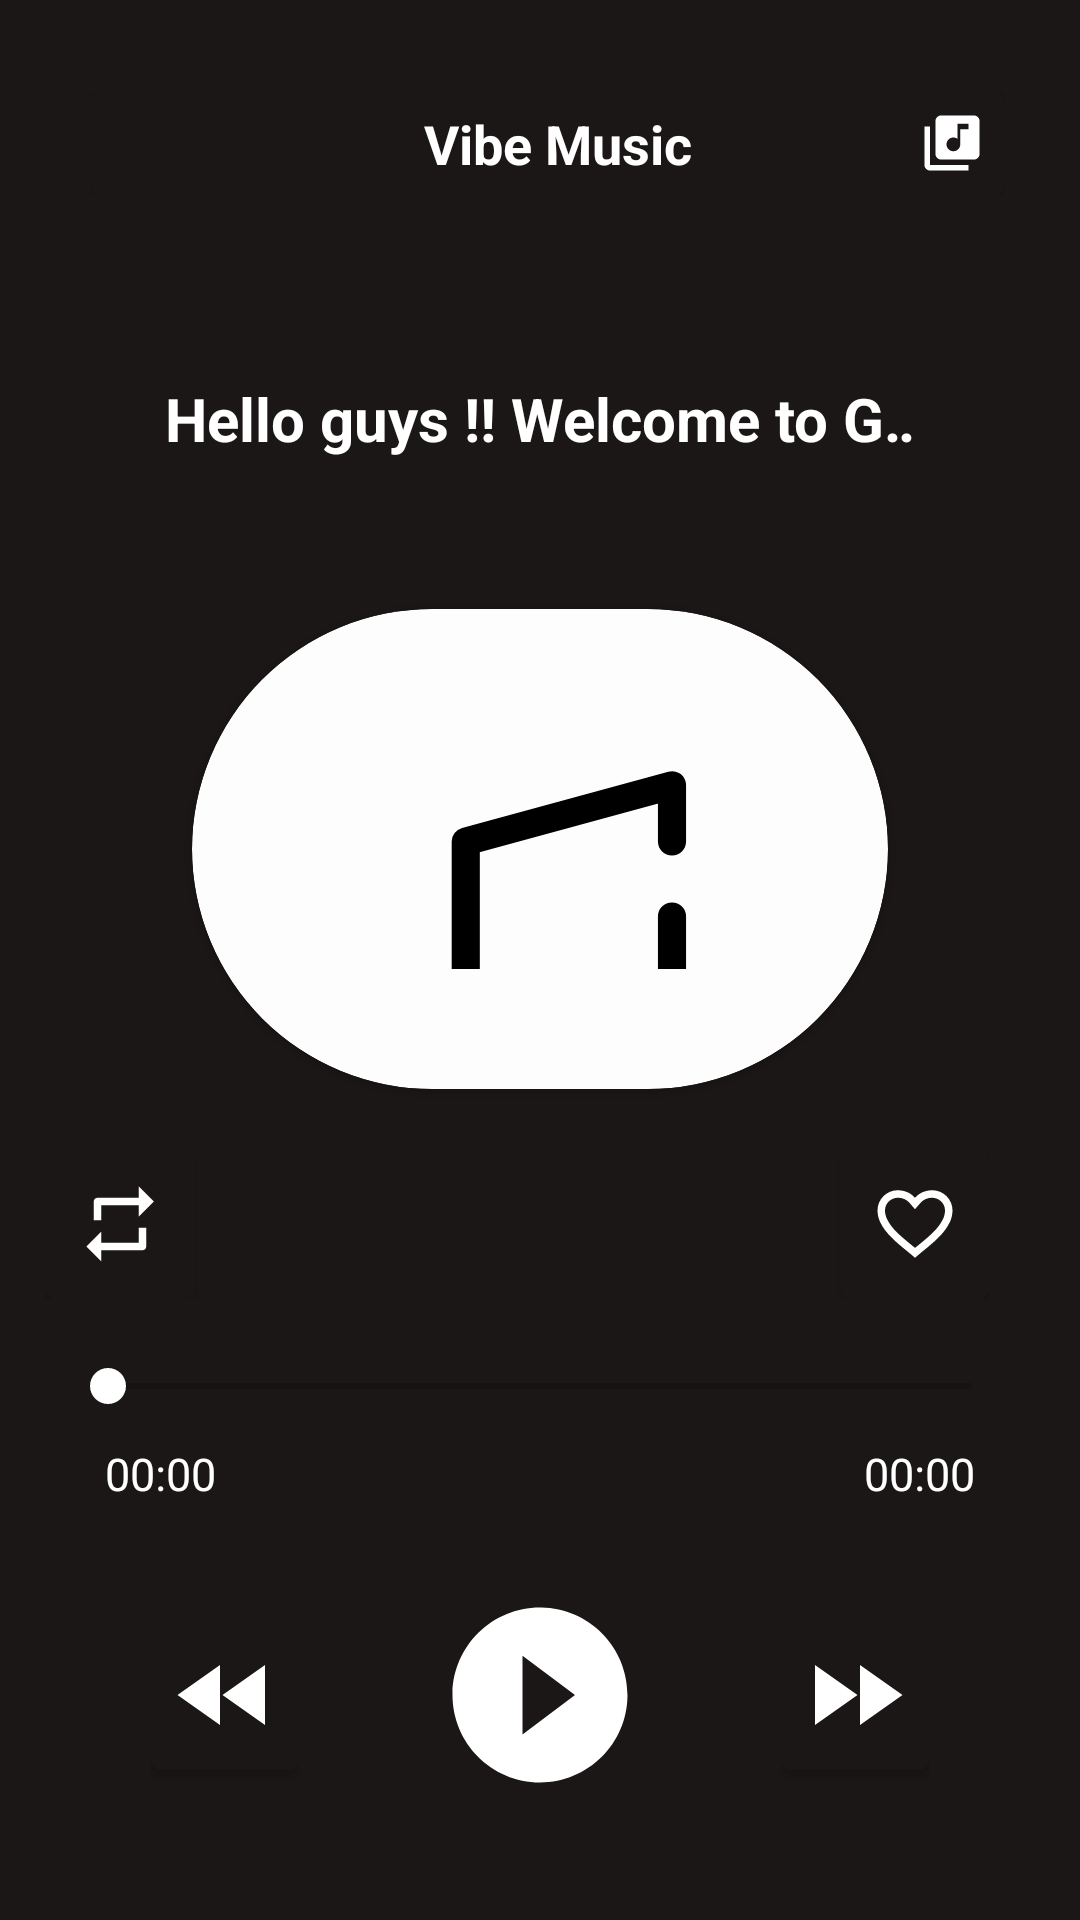

Reconstruct the res/layout file that produces this screen, plus the resources it refers to.
<!-- AndroidManifest.xml: application theme Theme.Charo_taraf_vibe -->
<!-- res/layout/activity_player.xml -->
<?xml version="1.0" encoding="utf-8"?>
<LinearLayout xmlns:android="http://schemas.android.com/apk/res/android"
    xmlns:app="http://schemas.android.com/apk/res-auto"
    xmlns:tools="http://schemas.android.com/tools"
    android:layout_width="match_parent"
    android:layout_height="match_parent"
    android:background="#1B1717"
    android:orientation="vertical"
    tools:context=".PlayerActivity">

    <LinearLayout
        android:layout_margin="20sp"
        android:background="@android:color/transparent"
        android:layout_width="match_parent"
        android:gravity="center"
        android:layout_height="?actionBarSize">

        <LinearLayout android:padding="5.0sp"
            android:layout_marginStart="5sp"
            android:layout_width="wrap_content"
            android:layout_height="wrap_content">
            <com.google.android.material.button.MaterialButton
                android:id="@+id/back"
                android:elevation="0dp"
                app:icon="@drawable/ic_back"
                android:focusable="true"
                android:clickable="true"
                android:layout_width="35dp"
                android:layout_height="35dp"
                android:insetLeft="0dp"
                android:insetRight="0dp"
                android:insetTop="0dp"
                android:insetBottom="0dp"
                android:backgroundTint="#1B1717"
                app:iconGravity="textEnd"
                app:iconPadding="0dp"
                app:iconSize="25dp"
                app:iconTint="@color/white" />

        </LinearLayout>

        <LinearLayout
            android:gravity="center"
            android:orientation="vertical"
            android:paddingTop="2.0dip"
            android:layout_gravity="center"
            android:layout_width="wrap_content"
            android:layout_height="fill_parent"
            android:layout_weight="1.0"
            android:layout_marginStart="12.0sp">

            <TextView
                android:textColor="@color/white"
                android:textSize="18sp"
                android:textStyle="bold"
                android:layout_width="wrap_content"
                android:layout_height="wrap_content"
                android:text="Vibe Music"
                android:includeFontPadding="false" />

        </LinearLayout>

        <LinearLayout android:padding="5.0sp"
                android:layout_marginStart="5sp"
            android:layout_width="wrap_content" android:layout_height="wrap_content">
            <com.google.android.material.button.MaterialButton
                android:id="@+id/playlist"
                android:elevation="0dp"
                app:icon="@drawable/playlist_icon"
                android:focusable="true"
                android:clickable="true"
                android:layout_width="35dp"
                android:layout_height="35dp"
                android:insetLeft="0dp"
                android:insetRight="0dp"
                android:insetTop="0dp"
                android:insetBottom="0dp"
                android:backgroundTint="#1B1717"
                app:iconGravity="textEnd"
                app:iconPadding="0dp"
                app:iconSize="22dp"
                app:iconTint="@color/white" />

        </LinearLayout>

    </LinearLayout>

    <LinearLayout
        android:layout_margin="20sp"
        android:layout_width="match_parent"
        android:layout_height="wrap_content">

        <TextView
            android:ellipsize="marquee"
            android:marqueeRepeatLimit="marquee_forever"
            android:padding="10dp"
            android:scrollHorizontally="true"
            android:singleLine="true"
            android:text="Hello guys !! Welcome to GeeksforGeeks Portal !!"
            android:textSize="20sp"
            android:textStyle="bold"
            android:id="@+id/songName"
            android:layout_width="match_parent"
            android:layout_height="wrap_content"
            android:layout_marginHorizontal="20dp"
            android:layout_weight="1"
            android:gravity="center"
            android:textColor="@color/white"
            />
    </LinearLayout>

    <LinearLayout
        android:layout_weight="1"
        android:gravity="center"
        android:layout_width="match_parent"
        android:layout_height="wrap_content">

        <com.google.android.material.card.MaterialCardView
            android:backgroundTint="#FDFDFD"
            android:layout_marginBottom="20sp"
            android:layout_width="wrap_content"
            android:layout_height="wrap_content"
            android:layout_marginTop="20sp"
            android:elevation="8dp"
            app:cardCornerRadius="200dp"
            app:contentPaddingBottom="40sp"
            app:contentPaddingLeft="35sp"
            app:contentPaddingRight="45sp"
            app:contentPaddingTop="40sp">

            <com.google.android.material.button.MaterialButton
                android:background="@android:color/transparent"
                android:id="@+id/icUsername"
                android:layout_width="150dp"
                android:layout_height="150dp"
                android:layout_marginEnd="2sp"
                android:insetLeft="0dp"
                android:insetTop="0dp"
                android:insetRight="0dp"
                android:insetBottom="0dp"
                app:icon="@drawable/ic_music"
                app:iconGravity="textEnd"
                app:iconPadding="0dp"
                app:iconSize="150dp"
                app:iconTint="@color/black" />


        </com.google.android.material.card.MaterialCardView>

    </LinearLayout>

    <LinearLayout
        android:gravity="center"
        android:layout_marginStart="15sp"
        android:layout_marginEnd="30sp"
        android:layout_marginBottom="20sp"
        android:layout_width="match_parent"
        android:layout_height="wrap_content">

        <com.google.android.material.button.MaterialButton
            android:id="@+id/repeat"
            android:elevation="0dp"
            app:icon="@drawable/ic_repeat"
            android:focusable="true"
            android:clickable="true"
            android:layout_width="50dp"
            android:layout_height="50dp"
            android:insetLeft="0dp"
            android:insetRight="0dp"
            android:insetTop="0dp"
            android:insetBottom="0dp"
            android:backgroundTint="#1B1717"
            app:iconGravity="textEnd"
            app:iconPadding="0dp"
            app:iconSize="30dp"
            app:iconTint="@color/white" />

        <TextView
            android:layout_weight="1"
            android:layout_width="0dp"
            android:layout_height="wrap_content"/>

        <com.google.android.material.button.MaterialButton
            android:tag="notliked"
            android:id="@+id/like"
            android:elevation="0dp"
            app:icon="@drawable/ic_heart_outline"
            android:focusable="true"
            android:clickable="true"
            android:layout_width="50dp"
            android:layout_height="50dp"
            android:insetLeft="0dp"
            android:insetRight="0dp"
            android:insetTop="0dp"
            android:insetBottom="0dp"
            android:backgroundTint="#1B1717"
            app:iconGravity="textEnd"
            app:iconPadding="0dp"
            app:iconSize="30dp"
            app:iconTint="@color/white" />
    </LinearLayout>

    <LinearLayout
        android:layout_width="match_parent"
        android:layout_height="wrap_content"
        android:layout_marginStart="20dp"
        android:layout_marginEnd="20dp"
        android:orientation="horizontal">

        <androidx.appcompat.widget.AppCompatSeekBar
            android:progressTint="@color/white"
            android:id="@+id/play_seekbar"
            android:thumbTint="@color/white"
            android:layout_width="match_parent"
            android:layout_height="match_parent" />

    </LinearLayout>

    <LinearLayout
        android:layout_marginBottom="20dp"
        android:layout_marginStart="35dp"
        android:layout_marginEnd="35dp"
        android:layout_marginTop="10sp"
        android:layout_width="match_parent"
        android:layout_height="wrap_content">

        <TextView
            android:id="@+id/currentDuration"
            android:layout_width="wrap_content"
            android:layout_height="match_parent"
            android:gravity="center"
            android:text="@string/start_music"
            android:textColor="@color/white"
            android:textSize="15sp" />

        <TextView
            android:layout_width="0dp"
            android:layout_height="wrap_content"
            android:layout_weight="1" />

        <TextView
            android:id="@+id/totalDuration"
            android:layout_width="wrap_content"
            android:layout_height="match_parent"
            android:gravity="center"
            android:text="@string/end_music"
            android:textColor="@color/white"
            android:textSize="15sp" />

    </LinearLayout>

    <LinearLayout
        android:gravity="center"
        android:layout_marginBottom="30sp"
        android:layout_marginStart="50sp"
        android:layout_marginEnd="50sp"
        android:layout_width="match_parent"
        android:layout_height="wrap_content">

        <com.google.android.material.button.MaterialButton
            android:id="@+id/playBack"
            android:elevation="0dp"
            app:icon="@drawable/ic_fast_rewind"
            android:focusable="true"
            android:clickable="true"
            android:layout_width="50dp"
            android:layout_height="50dp"
            android:insetLeft="0dp"
            android:insetRight="0dp"
            android:insetTop="0dp"
            android:insetBottom="0dp"
            android:backgroundTint="#1B1717"
            app:iconGravity="textEnd"
            app:iconPadding="0dp"
            app:iconSize="40dp"
            app:iconTint="@color/white" />

        <com.google.android.material.button.MaterialButton
            android:id="@+id/play"
            android:layout_weight="1"
            android:elevation="0dp"
            app:icon="@drawable/ic_play"
            android:focusable="true"
            android:clickable="true"
            android:layout_width="90dp"
            android:layout_height="90dp"
            android:insetLeft="0dp"
            android:insetRight="0dp"
            android:insetTop="0dp"
            android:insetBottom="0dp"
            android:backgroundTint="#1B1717"
            app:iconGravity="textEnd"
            app:iconPadding="0dp"
            app:iconSize="70dp"
            app:iconTint="@color/white" />

        <com.google.android.material.button.MaterialButton
            android:id="@+id/playForward"
            android:elevation="0dp"
            app:icon="@drawable/ic_fast_forward"
            android:focusable="true"
            android:clickable="true"
            android:layout_width="50dp"
            android:layout_height="50dp"
            android:insetLeft="0dp"
            android:insetRight="0dp"
            android:insetTop="0dp"
            android:insetBottom="0dp"
            android:backgroundTint="#1B1717"
            app:iconGravity="textEnd"
            app:iconPadding="0dp"
            app:iconSize="40dp"
            app:iconTint="@color/white" />
    </LinearLayout>

</LinearLayout>
<!-- resources referenced by this layout -->
<resources>
  <color name="black">#FF000000</color>
  <color name="white">#FFFFFFFF</color>
  <!-- drawable ic_fast_forward (drawable) -->
  <vector xmlns:android="http://schemas.android.com/apk/res/android"
      android:width="24dp"
      android:height="24dp"
      android:viewportWidth="24"
      android:viewportHeight="24">
    <path
        android:pathData="M13,18V6L21.5,12L13,18ZM4,18V6L12.5,12L4,18Z"
        android:fillColor="#2E3A59"/>
  </vector>
  <!-- drawable ic_fast_rewind (drawable) -->
  <vector xmlns:android="http://schemas.android.com/apk/res/android"
      android:width="24dp"
      android:height="24dp"
      android:viewportWidth="24"
      android:viewportHeight="24">
    <path
        android:pathData="M20,18L11.5,12L20,6V18ZM11,18L2.5,12L11,6V18Z"
        android:fillColor="#2E3A59"/>
  </vector>
  <!-- drawable ic_music (drawable) -->
  <vector xmlns:android="http://schemas.android.com/apk/res/android"
      android:width="24dp"
      android:height="24dp"
      android:viewportWidth="24"
      android:viewportHeight="24">
    <path
        android:pathData="M6.5,15C5.1193,15 4,16.1193 4,17.5C4,18.8807 5.1193,20 6.5,20C7.8807,20 9,18.8807 9,17.5V6L20,3V6M20,16.5C20,17.8807 18.8807,19 17.5,19C16.1193,19 15,17.8807 15,16.5C15,15.1193 16.1193,14 17.5,14C18.8807,14 20,15.1193 20,16.5ZM20,16.5V10"
        android:strokeLineJoin="round"
        android:strokeWidth="1.5"
        android:fillColor="#00000000"
        android:strokeColor="#001A72"
        android:strokeLineCap="round"/>
  </vector>
  <!-- drawable ic_play (drawable) -->
  <vector xmlns:android="http://schemas.android.com/apk/res/android"
      android:width="24dp"
      android:height="24dp"
      android:viewportWidth="24"
      android:viewportHeight="24">
    <path
        android:pathData="M12,22C6.4797,21.994 2.0061,17.5204 2,12V11.8C2.1099,6.3046 6.6346,1.928 12.1307,2.0009C17.6268,2.0738 22.0337,6.5689 21.9978,12.0654C21.9619,17.5618 17.4966,21.9989 12,22ZM10,7.5V16.5L16,12L10,7.5Z"
        android:fillColor="#2E3A59"/>
  </vector>
  <!-- drawable ic_repeat (drawable) -->
  <vector xmlns:android="http://schemas.android.com/apk/res/android"
      android:width="24dp"
      android:height="24dp"
      android:viewportWidth="24"
      android:viewportHeight="24">
    <path
        android:pathData="M7,22L3,18L7,14V17H17V13H19V18C19,18.5523 18.5523,19 18,19H7V22ZM7,11H5V6C5,5.4477 5.4477,5 6,5H17V2L21,6L17,10V7H7V11Z"
        android:fillColor="#2E3A59"/>
  </vector>
  <!-- drawable playlist_icon (drawable) -->
  <vector xmlns:android="http://schemas.android.com/apk/res/android"
      android:width="24dp"
      android:height="24dp"
      android:viewportWidth="24"
      android:viewportHeight="24"
      >
    <path
        android:fillColor="@android:color/holo_red_light"
        android:pathData="M20,2L8,2c-1.1,0 -2,0.9 -2,2v12c0,1.1 0.9,2 2,2h12c1.1,0 2,-0.9 2,-2L22,4c0,-1.1 -0.9,-2 -2,-2zM18,7h-3v5.5c0,1.38 -1.12,2.5 -2.5,2.5S10,13.88 10,12.5s1.12,-2.5 2.5,-2.5c0.57,0 1.08,0.19 1.5,0.51L14,5h4v2zM4,6L2,6v14c0,1.1 0.9,2 2,2h14v-2L4,20L4,6z"/>
  </vector>
  <string name="end_music">00:00</string>
  <string name="start_music">00:00</string>
  <style name="Theme.Charo_taraf_vibe" parent="Theme.MaterialComponents.DayNight.DarkActionBar">
          
          <item name="colorPrimary">@color/purple_500</item>
          <item name="colorPrimaryVariant">@color/purple_700</item>
          <item name="colorOnPrimary">@color/white</item>
          
          <item name="colorSecondary">@color/teal_200</item>
          <item name="colorSecondaryVariant">@color/teal_700</item>
          <item name="colorOnSecondary">@color/black</item>
          
          <item name="android:statusBarColor" tools:targetApi="l">?attr/colorPrimaryVariant</item>
          
      </style>
  <color name="purple_500">#FF6200EE</color>
  <color name="purple_700">#FF3700B3</color>
  <color name="teal_200">#FF03DAC5</color>
  <color name="teal_700">#FF018786</color>
</resources>
